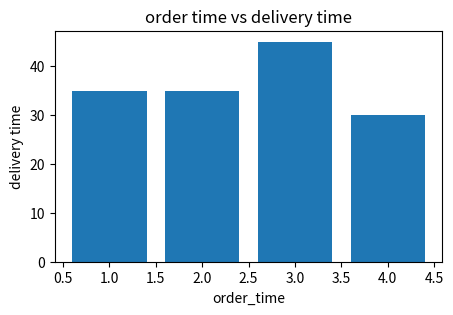
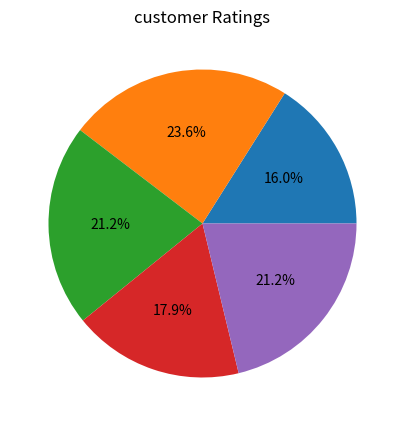
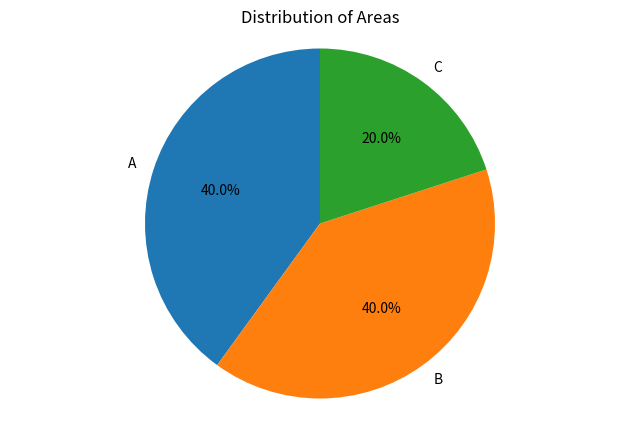

Write the Python code that produced these figures, in order.
# -*- coding: utf-8 -*-
"""Food delivery analysis example.ipynb

Automatically generated by Colab.

Original file is located at
    https://colab.research.google.com/drive/1RYH8jrHUOQFiE9jE2Q8rgxSwwlzM-Wgp
"""

import numpy as np
import pandas as pd
import matplotlib.pyplot as plt
order_time=[3,4,2,3,1]
delivery_time=[20,30,35,45,35]
areas=["A","B","A","C","B"]
delivery_partner=["aneesha","haniya","aneesha","ishaan","haniya"]
customer_ratings=[3.4,5,4.5,3.8,4.5]
#df=pd.DataFrame({'Order_time':order_time,'Delivery_time':delivery_time,'Delivery_partner':delivery_partner,'Customer_ratings':customer_ratings})
#print(df)
#average_delivery_time=df['Delivery_time'].mean()
#print("Average delivery time=",average_delivery_time)
#average delivery time
average_delivery_time=sum(delivery_time)/len(delivery_time)
print("Average delivery time=",average_delivery_time)
#peak order hours
#order_hours=df.groupby('Delivery_partner')['Order_time'].sum()
#peak_order_hours=order_hours.max()
#print("peak order hours=",peak_order_hours)
#most delayed areas
max_time=max(delivery_time)
index=delivery_time.index(max_time)
print("most delayed area:",areas[index])
#top rated delivery partners
max_ratings=max(customer_ratings)
index=customer_ratings.index(max_ratings)
print("Top rated delivery partner:",delivery_partner[index])
#peak order hours
peak_order_hours=max(order_time)
print("peak order hours:",peak_order_hours)

plt.figure(figsize=(5,3))
plt.bar(order_time,delivery_time)
plt.xlabel('order_time')
plt.ylabel('delivery time')
plt.title("order time vs delivery time")
plt.show()

plt.figure(figsize=(8,5))
plt.pie(customer_ratings, autopct='%1.1f%%')
plt.title('customer Ratings')
plt.show()

from collections import Counter

area_counts = Counter(areas)
labels = list(area_counts.keys())
sizes = list(area_counts.values())

plt.figure(figsize=(8,5))
plt.pie(sizes, labels=labels, autopct='%1.1f%%', startangle=90)
plt.title('Distribution of Areas')
plt.axis('equal') # Equal aspect ratio ensures that pie is drawn as a circle.
plt.show()

print("---recommendations---")
print("Assign more delivery partners during peak hours")
print("Delivery time have to be minimized by assigning more partners")
